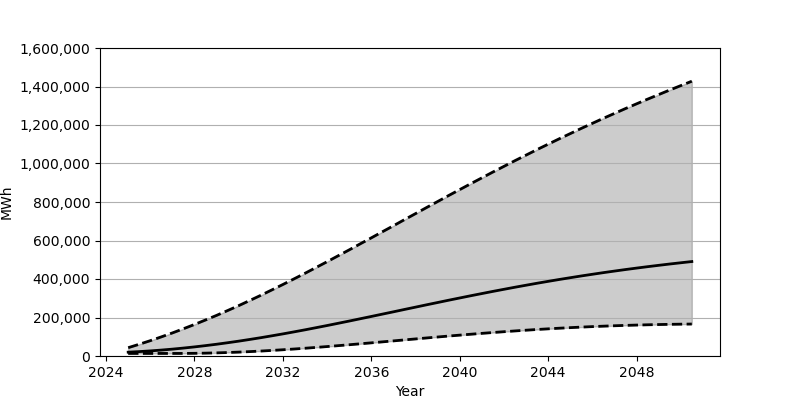

The table this chart was drawn from, first rows:
Date, Low, Base, High
2025-01-01, 13278, 19852, 43169
2025-07-01, 13278, 22827, 60869
2026-01-01, 13278, 26458, 79571
2026-07-01, 13278, 30739, 99222
2027-01-01, 13285, 35639, 119834
2027-07-01, 13359, 41136, 141353
2028-01-01, 13891, 47230, 163776
2028-07-01, 14859, 53901, 187023
2029-01-01, 16241, 61101, 211096
2029-07-01, 18035, 68856, 236008
2030-01-01, 20219, 77110, 261689
2030-07-01, 22780, 85890, 288119
2031-01-01, 25694, 95115, 315269
2031-07-01, 28918, 104755, 343057
2032-01-01, 32452, 114812, 371424
2032-07-01, 36250, 125223, 400352
2033-01-01, 40309, 135987, 429779
2033-07-01, 44581, 147030, 459653
2034-01-01, 49052, 158317, 489927
2034-07-01, 53702, 169837, 520522
2035-01-01, 58486, 181554, 551406
2035-07-01, 63381, 193432, 582556
2036-01-01, 68374, 205408, 613838
2036-07-01, 73429, 217478, 645255
2037-01-01, 78509, 229592, 676746
2037-07-01, 83612, 241722, 708254
2038-01-01, 88700, 253832, 739768
2038-07-01, 93744, 265882, 771158
2039-01-01, 98720, 277864, 802448
2039-07-01, 103610, 289720, 833569
2040-01-01, 108416, 301459, 864465
2040-07-01, 113078, 313021, 895128
2041-01-01, 117621, 324405, 925524
2041-07-01, 122003, 335585, 955603
2042-01-01, 126210, 346528, 985322
2042-07-01, 130240, 357240, 1014722
2043-01-01, 134076, 367697, 1043696
2043-07-01, 137709, 377892, 1072296
2044-01-01, 141131, 387790, 1100470
2044-07-01, 144349, 397430, 1128210
2045-01-01, 147337, 406779, 1155526
2045-07-01, 150120, 415810, 1182392
2046-01-01, 152671, 424569, 1208816
2046-07-01, 155000, 433047, 1234802
2047-01-01, 157121, 441212, 1260323
2047-07-01, 159002, 449098, 1285428
2048-01-01, 160682, 456706, 1310130
2048-07-01, 162162, 464028, 1334363
2049-01-01, 163425, 471062, 1358209
2049-07-01, 164479, 477860, 1381683
2050-01-01, 165360, 484368, 1404746
2050-07-01, 166040, 490645, 1427425
